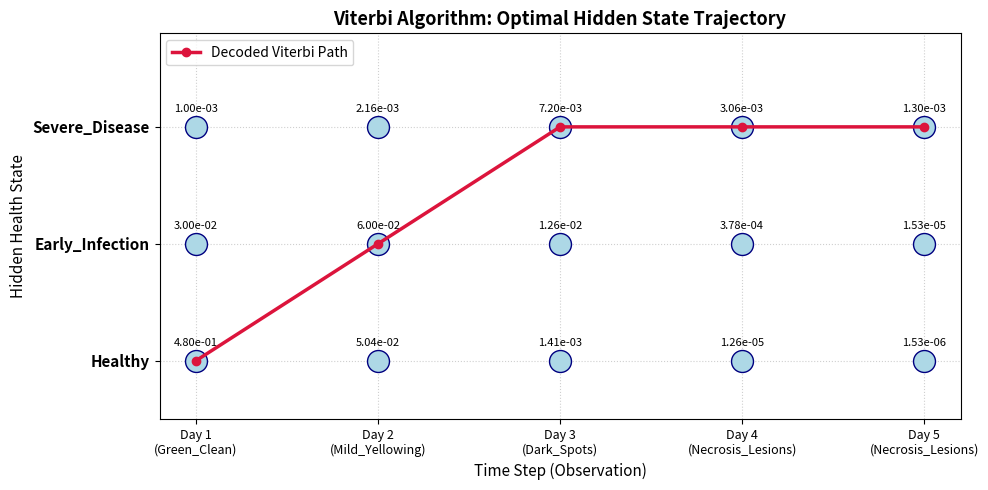

Source code (Python):
"""
Lab 4: Hidden Markov Model & Viterbi Algorithm
Unit 4 Lab Exercise

Goal:
Implement the Viterbi Algorithm to decode the most probable sequence of hidden states
given a sequence of observed disease symptoms/features.
"""

import matplotlib
matplotlib.use('Agg')
import matplotlib.pyplot as plt
import numpy as np


def viterbi(obs_seq, states, start_prob, trans_prob, emit_prob):
    """
    Standard Viterbi Algorithm Implementation.
    
    Parameters:
        obs_seq: list of observation indices/names
        states: list of hidden state names
        start_prob: initial state probabilities (dict)
        trans_prob: state transition probabilities (dict of dicts)
        emit_prob: emission probabilities (dict of dicts)
    
    Returns:
        best_path: most likely hidden state sequence
        V: Viterbi probability matrix
    """
    n_states = len(states)
    n_obs = len(obs_seq)
    
    # V[t][s] = max probability of state s at time step t
    V = [{}]
    path = {}
    
    # 1. Initialization (t = 0)
    for s in states:
        V[0][s] = start_prob[s] * emit_prob[s][obs_seq[0]]
        path[s] = [s]
        
    # 2. Recursion (t = 1 to n_obs - 1)
    for t in range(1, n_obs):
        V.append({})
        new_path = {}
        
        for s in states:
            # Calculate prob from each previous state p to current state s
            prob, state_prev = max(
                (V[t - 1][p] * trans_prob[p][s] * emit_prob[s][obs_seq[t]], p)
                for p in states
            )
            V[t][s] = prob
            new_path[s] = path[state_prev] + [s]
            
        path = new_path

    # 3. Termination
    max_prob, best_last_state = max((V[n_obs - 1][s], s) for s in states)
    best_path = path[best_last_state]
    
    return best_path, max_prob, V


# ============================================================
# Problem Setup: Plant Health Progression Monitoring
# ============================================================
# Hidden States: The actual condition of the plant across inspection stages
states = ['Healthy', 'Early_Infection', 'Severe_Disease']

# Observations: Visible symptoms extracted from leaf inspection
observations = ['Green_Clean', 'Mild_Yellowing', 'Dark_Spots', 'Necrosis_Lesions']

# Initial State Probabilities
start_prob = {
    'Healthy': 0.60,
    'Early_Infection': 0.30,
    'Severe_Disease': 0.10
}

# Transition Matrix A (P(State_t | State_{t-1}))
trans_prob = {
    'Healthy':         {'Healthy': 0.70, 'Early_Infection': 0.25, 'Severe_Disease': 0.05},
    'Early_Infection': {'Healthy': 0.10, 'Early_Infection': 0.60, 'Severe_Disease': 0.30},
    'Severe_Disease':  {'Healthy': 0.05, 'Early_Infection': 0.10, 'Severe_Disease': 0.85}
}

# Emission Matrix B (P(Obs_t | State_t))
emit_prob = {
    'Healthy': {
        'Green_Clean': 0.80, 'Mild_Yellowing': 0.15, 'Dark_Spots': 0.04, 'Necrosis_Lesions': 0.01
    },
    'Early_Infection': {
        'Green_Clean': 0.10, 'Mild_Yellowing': 0.50, 'Dark_Spots': 0.35, 'Necrosis_Lesions': 0.05
    },
    'Severe_Disease': {
        'Green_Clean': 0.01, 'Mild_Yellowing': 0.09, 'Dark_Spots': 0.40, 'Necrosis_Lesions': 0.50
    }
}

# Sample observed inspection timeline for a monitored crop batch
sample_observations = ['Green_Clean', 'Mild_Yellowing', 'Dark_Spots', 'Necrosis_Lesions', 'Necrosis_Lesions']

print("--- Hidden Markov Model: Viterbi Algorithm ---")
print(f"Inspection Observations Sequence:")
for idx, obs in enumerate(sample_observations, 1):
    print(f"  Day {idx}: {obs}")

# Execute Viterbi decoding
best_sequence, path_prob, V_matrix = viterbi(
    sample_observations, states, start_prob, trans_prob, emit_prob
)

print("\n--- Decoded Most Likely Hidden States (Viterbi Path) ---")
for idx, (obs, st) in enumerate(zip(sample_observations, best_sequence), 1):
    print(f"  Day {idx} [{obs}] -> Hidden State: {st}")
print(f"\nSequence Path Probability: {path_prob:.6e}")

# ============================================================
# Visualization: Viterbi Trellis Diagram
# ============================================================
fig, ax = plt.subplots(figsize=(10, 5))

time_steps = len(sample_observations)
state_y = {state: i for i, state in enumerate(states)}

# Plot trellis nodes and values
for t in range(time_steps):
    for s in states:
        y_val = state_y[s]
        p_val = V_matrix[t][s]
        ax.scatter(t, y_val, s=250, color='lightblue', edgecolors='navy', zorder=3)
        ax.text(t, y_val + 0.13, f"{p_val:.2e}", ha='center', fontsize=8, color='black')

# Draw optimal Viterbi decoded path
best_y = [state_y[s] for s in best_sequence]
ax.plot(range(time_steps), best_y, color='crimson', linewidth=2.5, linestyle='-', marker='o',
        label='Decoded Viterbi Path', zorder=4)

ax.set_xticks(range(time_steps))
ax.set_xticklabels([f"Day {i+1}\n({sample_observations[i]})" for i in range(time_steps)], fontsize=9)
ax.set_yticks(range(len(states)))
ax.set_yticklabels(states, fontsize=11, fontweight='bold')
ax.set_title("Viterbi Algorithm: Optimal Hidden State Trajectory", fontsize=13, fontweight='bold')
ax.set_xlabel("Time Step (Observation)", fontsize=11)
ax.set_ylabel("Hidden Health State", fontsize=11)
ax.set_ylim(-0.5, len(states) - 0.2)
ax.grid(True, linestyle=':', alpha=0.6)
ax.legend(loc='upper left')

plt.tight_layout()
plt.savefig("lab4_output.png", dpi=150)
print("\nPlot saved: lab4_output.png")
